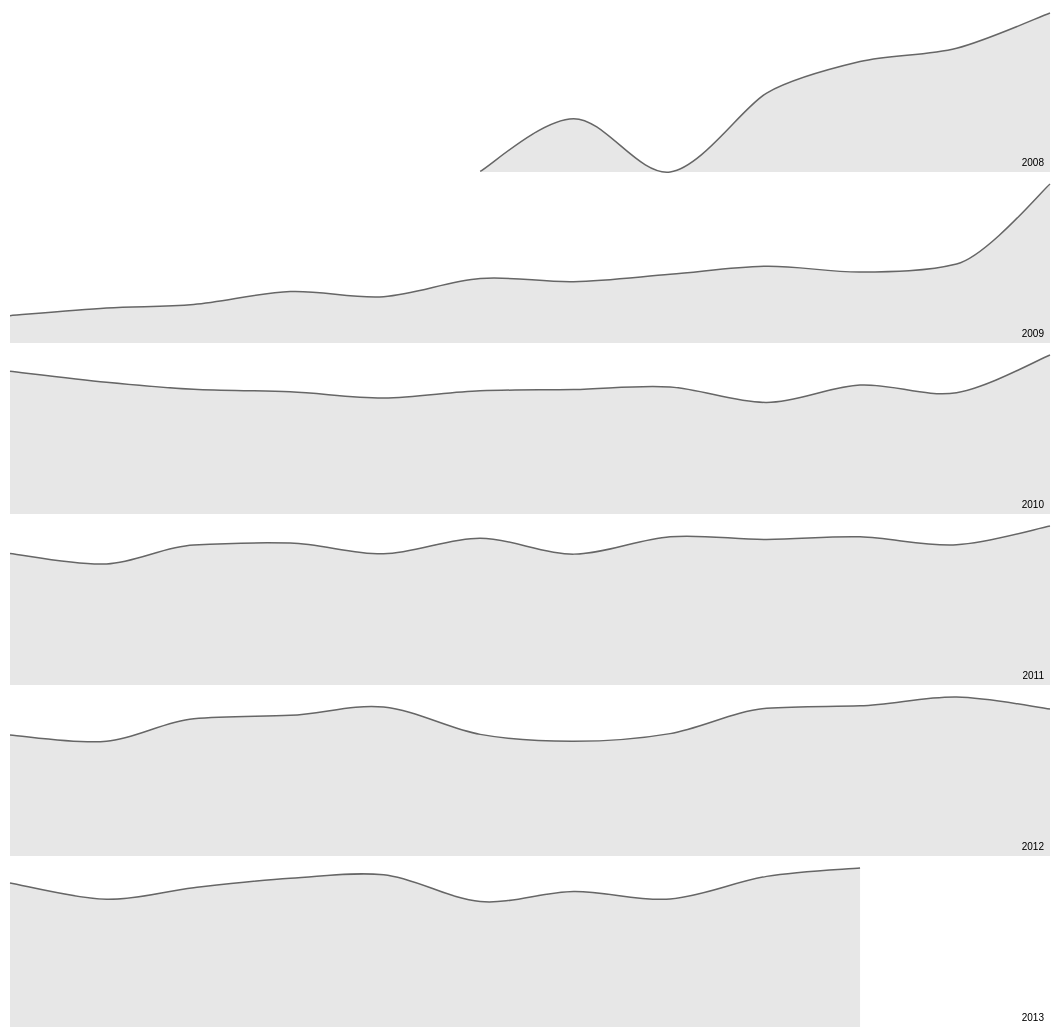
D3 v3 page, settled after 480 driven frames (8 s of simulated time); the page loaded 1 data file(s).



var m = [8, 10, 2, 10],
    w = 1060 - m[1] - m[3],
    h = 169 - m[0] - m[2],
    parse = d3.time.format("%b").parse;

// Scales. Note the inverted domain for the y-scale: bigger is up!
var x = d3.time.scale().range([0, w]),
    y = d3.scale.linear().range([h, 0]),
    z = d3.scale.ordinal().range(["lightpink", "lightblue"]);

// An area generator, for the light fill.
var area = d3.svg.area()
    .interpolate("monotone")
    .x(function(d) { return x(d.date); })
    .y0(h)
    .y1(function(d) { return y(d.price); });

// A line generator, for the dark stroke.
var line = d3.svg.line()
    .interpolate("monotone")
    .x(function(d) { return x(d.date); })
    .y(function(d) { return y(d.price); });

d3.csv("smallMult.csv", function(data) {

  // Nest values by symbol.
  var symbols = d3.nest()
      .key(function(d) { return d.symbol; })
      .entries(data);

  // Parse dates and numbers. We assume values are sorted by date.
  // Also compute the maximum price per symbol, needed for the y-domain.
  symbols.forEach(function(s) {
    s.values.forEach(function(d) { d.date = parse(d.date); d.price = +d.price; });
    s.maxPrice = d3.max(s.values, function(d) { return d.price; });
  });

  // Compute the minimum and maximum date across symbols.
  x.domain([
    d3.min(symbols, function(s) { return s.values[0].date; }),
    d3.max(symbols, function(s) { return s.values[s.values.length - 1].date; })
  ]);

  // Add an SVG element for each symbol, with the desired dimensions and margin.
  var svg = d3.select("body").selectAll("svg")
      .data(symbols)
    .enter().append("svg:svg")
      .attr("width", w + m[1] + m[3])
      .attr("height", h + m[0] + m[2])
    .append("svg:g")
      .attr("transform", "translate(" + m[3] + "," + m[0] + ")");


  // Add the area path elements. Note: the y-domain is set per element.
  svg.append("svg:path")
      .attr("class", "area")
      .attr("d", function(d) { y.domain([0, d.maxPrice]); return area(d.values); });

  // Add the line path elements. Note: the y-domain is set per element.
  svg.append("svg:path")
      .attr("class", "line")
      .attr("d", function(d) { y.domain([0, d.maxPrice]); return line(d.values); });

  // Add a small label for the symbol name.
  svg.append("svg:text")
      .attr("x", w - 6)
      .attr("y", h - 6)
      .attr("text-anchor", "end")
      .text(function(d) { return d.key; });
  /*svg.append("svg:text")
      .attr("x", w - 6)
      .attr("y", h - 6)
      .attr("text-anchor", "middle")
      .text(function(d) { return d.date; });*/
});

    

### data: smallMult.csv
symbol, date, price, games, total, avg
2008, Jun, 11, 3, 14, 0
2008, Jul, 996, 326, 1322, 43
2008, Aug, 1, 069, 334, 1403, 45
2008, Sep, 1475, 465, 1940, 63
2008, Oct, 2063, 596, 2659, 86
2008, Nov, 2312, 674, 2986, 96
2008, Dec, 2971, 817, 3788, 122
2009, Jan, 3852, 892, 4744, 153
2009, Feb, 4933, 1051, 5984, 193
2009, Mar, 5435, 1212, 6647, 214
2009, Apr, 7258, 1436, 8694, 280
2009, May, 6538, 1411, 7949, 256
2009, Jun, 9087, 1569, 10656, 344
2009, Jul, 8654, 1532, 10186, 329
2009, Aug, 9682, 1936, 11618, 375
2009, Sep, 10826, 2082, 12908, 416
2009, Oct, 10013, 1988, 12001, 387
2009, Nov, 11139, 2015, 13154, 424
2009, Dec, 22428, 3383, 25811, 833
2010, Jan, 19407, 2528, 21935, 708
2010, Feb, 17908, 2557, 20465, 660
2010, Mar, 16940, 2509, 19449, 627
2010, Apr, 16604, 3271, 19875, 641
2010, May, 15759, 2292, 18051, 582
2010, Jun, 16746, 2700, 19446, 627
2010, Jul, 16910, 2593, 19503, 629
2010, Aug, 17260, 2869, 20129, 649
2010, Sep, 15166, 2320, 17486, 564
2010, Oct, 17521, 2852, 20373, 657
2010, Nov, 16483, 2620, 19103, 616
2010, Dec, 21607, 4393, 26000, 839
2011, Jan, 15898, 2932, 18830, 607
2011, Feb, 14644, 3260, 17904, 578
2011, Mar, 16931, 3686, 20617, 665
2011, Apr, 17163, 3569, 20732, 669
2011, May, 15861, 2902, 18763, 605
2011, Jun, 17747, 3472, 21219, 684
2011, Jul, 15826, 3282, 19108, 616
2011, Aug, 17933, 3813, 21746, 701
2011, Sep, 17597, 3487, 21084, 680
2011, Oct, 17914, 3089, 21003, 678
2011, Nov, 16958, 3129, 20087, 648
2011, Dec, 19227, 4744, 23971, 773
2012, Jan, 18743, 3818, 22561, 728
2012, Feb, 17773, 3457, 21230, 685
2012, Mar, 21249, 4083, 25332, 817
2012, Apr, 21774, 4181, 25955, 837
2012, May, 23058, 4216, 27274, 880
2012, Jun, 18826, 3565, 22391, 722
2012, Jul, 17755, 3490, 21245, 685
2012, Aug, 18944, 3646, 22590, 729
2012, Sep, 22862, 4175, 27037, 872
2012, Oct, 23247, 3887, 27134, 875
2012, Nov, 24613, 3978, 28591, 922
2012, Dec, 22752, 4880, 27632, 891
2013, Jan, 24851, 4148, 28999, 935
2013, Feb, 22053, 3778, 25831, 833
2013, Mar, 24047, 4467, 28514, 920
2013, Apr, 25679, 4777, 30456, 982
2013, May, 26291, 4688, 30979, 999
... 5 more rows